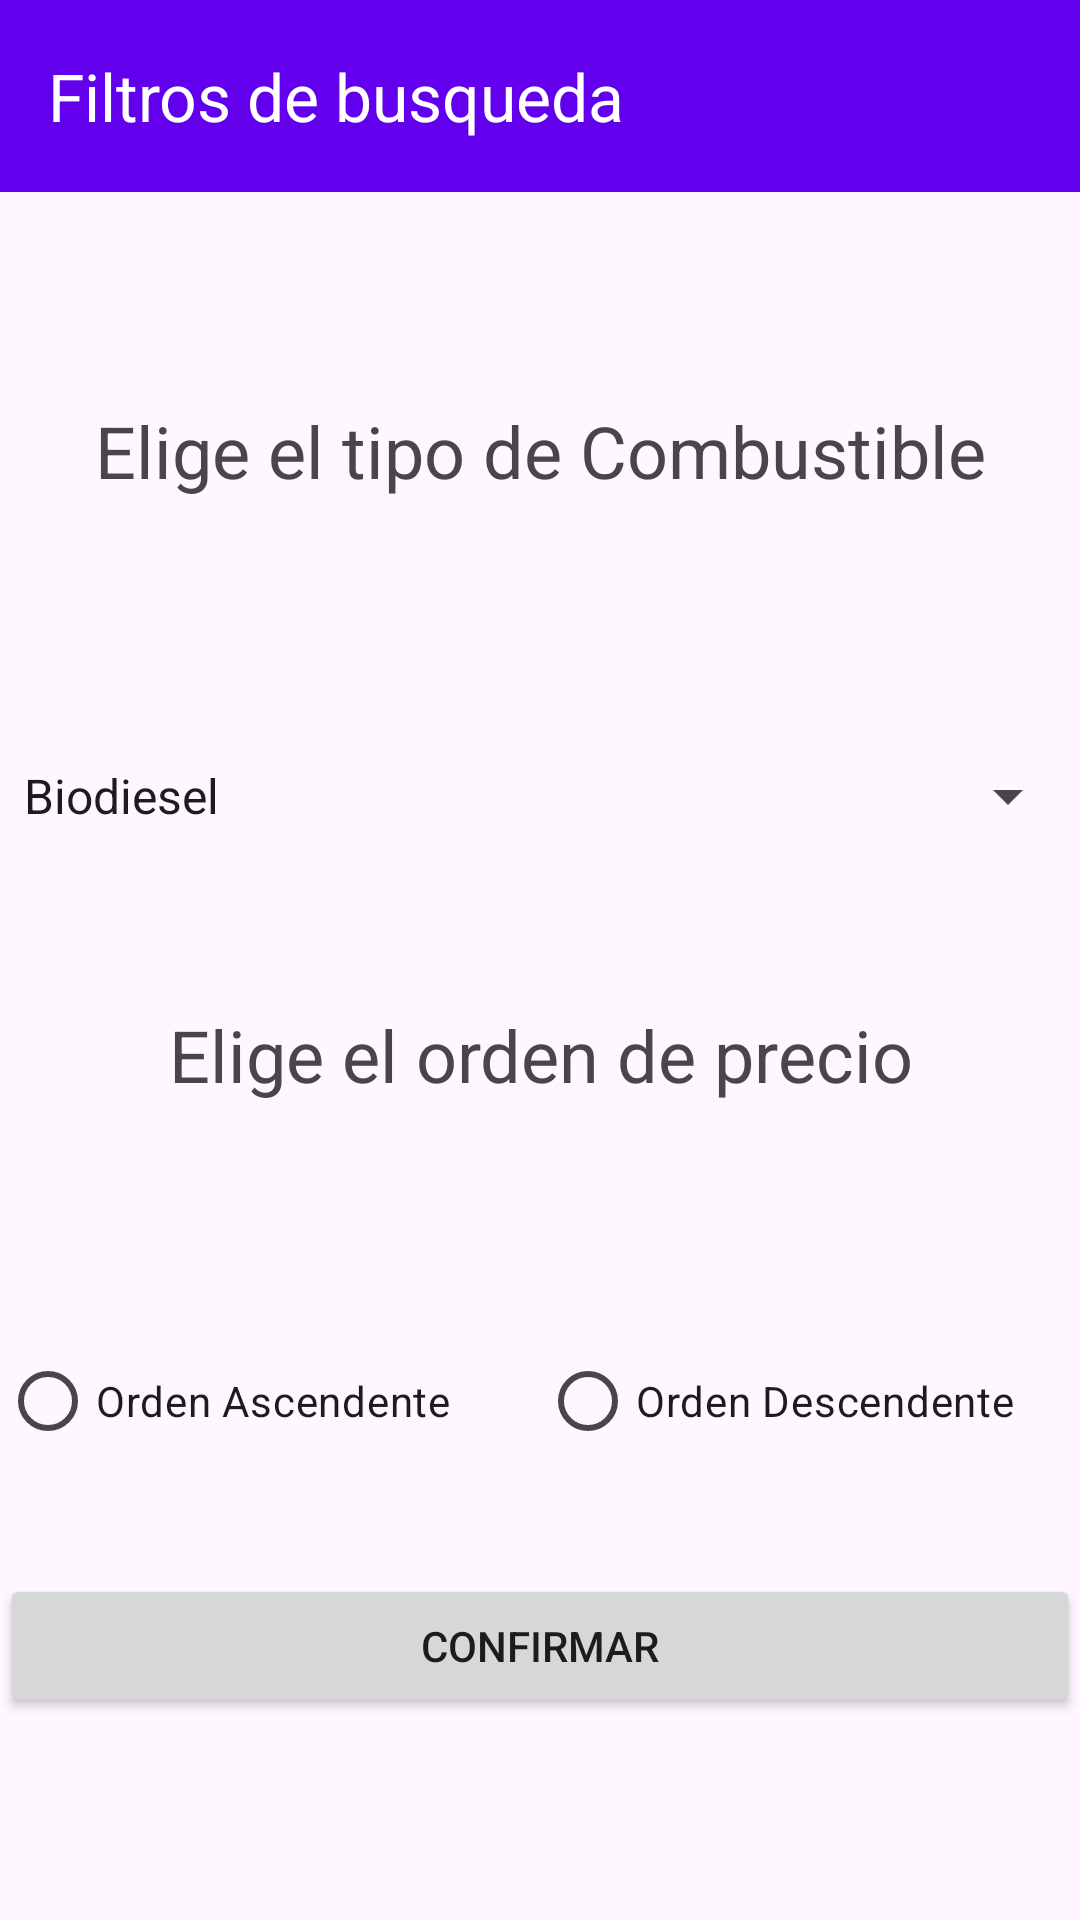

Produce the Android XML layout that renders to this screen, including the resource entries it uses.
<!-- AndroidManifest.xml: application theme Theme.Gasolineras -->
<!-- res/layout/activity_filtros_gasolinera_view.xml -->
<?xml version="1.0" encoding="utf-8"?>
<androidx.constraintlayout.widget.ConstraintLayout xmlns:android="http://schemas.android.com/apk/res/android"
    xmlns:app="http://schemas.android.com/apk/res-auto"
    xmlns:tools="http://schemas.android.com/tools"
    android:layout_width="match_parent"
    android:layout_height="match_parent">

    <LinearLayout
        android:layout_width="match_parent"
        android:layout_height="match_parent"
        android:orientation="vertical">

        <androidx.appcompat.widget.Toolbar
            android:id="@+id/toolbar"
            android:layout_width="match_parent"
            android:layout_height="?attr/actionBarSize"
            android:background="?attr/colorPrimary"
            android:elevation="4dp"
            android:theme="@style/ThemeOverlay.Gasolineras.Toolbar"
            app:popupTheme="@style/ThemeOverlay.AppCompat.Light"
            app:title="Filtros de busqueda" />

        <TextView
            android:id="@+id/tvSeleccioneCombustible"
            android:layout_width="match_parent"
            android:layout_height="0dp"
            android:layout_weight="1.5"
            android:gravity="center|center_vertical"
            android:text="@string/elige_combustible"
            android:textSize="24sp" />

        <Spinner
            android:id="@+id/spinnerCombustible"
            android:layout_width="match_parent"
            android:layout_height="0dp"
            android:layout_weight="0.5"
            android:entries="@array/opciones_filtro_combustible" />

        <TextView
            android:id="@+id/tvOrdenarPorPrecio"
            android:layout_width="match_parent"
            android:layout_height="0dp"
            android:layout_weight="1"
            android:gravity="center_horizontal|center_vertical"
            android:text="@string/elige_orden"
            android:textSize="24sp" />

        <LinearLayout
            android:id="@+id/HorizontalLayout"
            android:layout_width="match_parent"
            android:layout_height="0dp"
            android:layout_weight="1"
            android:orientation="horizontal">

            <RadioGroup
                android:layout_width="match_parent"
                android:layout_height="match_parent"
                android:orientation="horizontal">

                <RadioButton
                    android:id="@+id/rbAscendente"
                    android:layout_width="0dp"
                    android:layout_height="match_parent"
                    android:layout_weight="1"
                    android:text="@string/orden_ascendente" />

                <RadioButton
                    android:id="@+id/rbDescendente"
                    android:layout_width="0dp"
                    android:layout_height="match_parent"
                    android:layout_weight="1"
                    android:text="@string/orden_descendente" />
            </RadioGroup>

        </LinearLayout>

        <LinearLayout
            android:layout_width="match_parent"
            android:layout_height="0dp"
            android:layout_weight="1"
            android:orientation="horizontal">

            <Button
                android:id="@+id/btnConfirmar"
                android:layout_width="match_parent"
                android:layout_height="wrap_content"
                android:text="@string/confirmar" />
        </LinearLayout>

    </LinearLayout>

</androidx.constraintlayout.widget.ConstraintLayout>
<!-- resources referenced by this layout -->
<resources>
  <string-array name="opciones_filtro_combustible">
          <item>Biodiesel</item>
          <item>Bioetanol</item>
          <item>Gas Natural Comprimido</item>
          <item>Gas Natural Licuado</item>
          <item>Gases licuados del petróleo</item>
          <item>Gasoleo A</item>
          <item>Gasoleo B</item>
          <item>Gasoleo Premium</item>
          <item>Gasolina 95 E10</item>
          <item>Gasolina 95 E5</item>
          <item>Gasolina 95 E5 Premium</item>
          <item>Gasolina 98 E10</item>
          <item>Gasolina 98 E5</item>
          <item>Hidrogeno</item>
      </string-array>
  <string name="confirmar">Confirmar</string>
  <string name="elige_combustible">Elige el tipo de Combustible</string>
  <string name="elige_orden">Elige el orden de precio</string>
  <string name="orden_ascendente">Orden Ascendente</string>
  <string name="orden_descendente">Orden Descendente</string>
  <style name="ThemeOverlay.Gasolineras.Toolbar" parent="@style/ThemeOverlay.AppCompat.ActionBar">
          <item name="android:textColorPrimary">@android:color/white</item>
      </style>
  <style name="Theme.Gasolineras" parent="Base.Theme.Gasolineras" />
  <style name="Base.Theme.Gasolineras" parent="Theme.Material3.DayNight.NoActionBar">
          
          <item name="colorPrimary">@color/colorPrimary</item>
          <item name="colorPrimaryDark">@color/colorPrimaryDark</item>
          <item name="colorAccent">@color/colorAccent</item>
  
      </style>
  <!-- not gathered from this repository: default colours our renderer supplied (Android Studio template values) -->
  <color name="colorPrimary">#FF6200EE</color>
  <color name="colorPrimaryDark">#FF3700B3</color>
  <color name="colorAccent">#FF03DAC5</color>
</resources>
